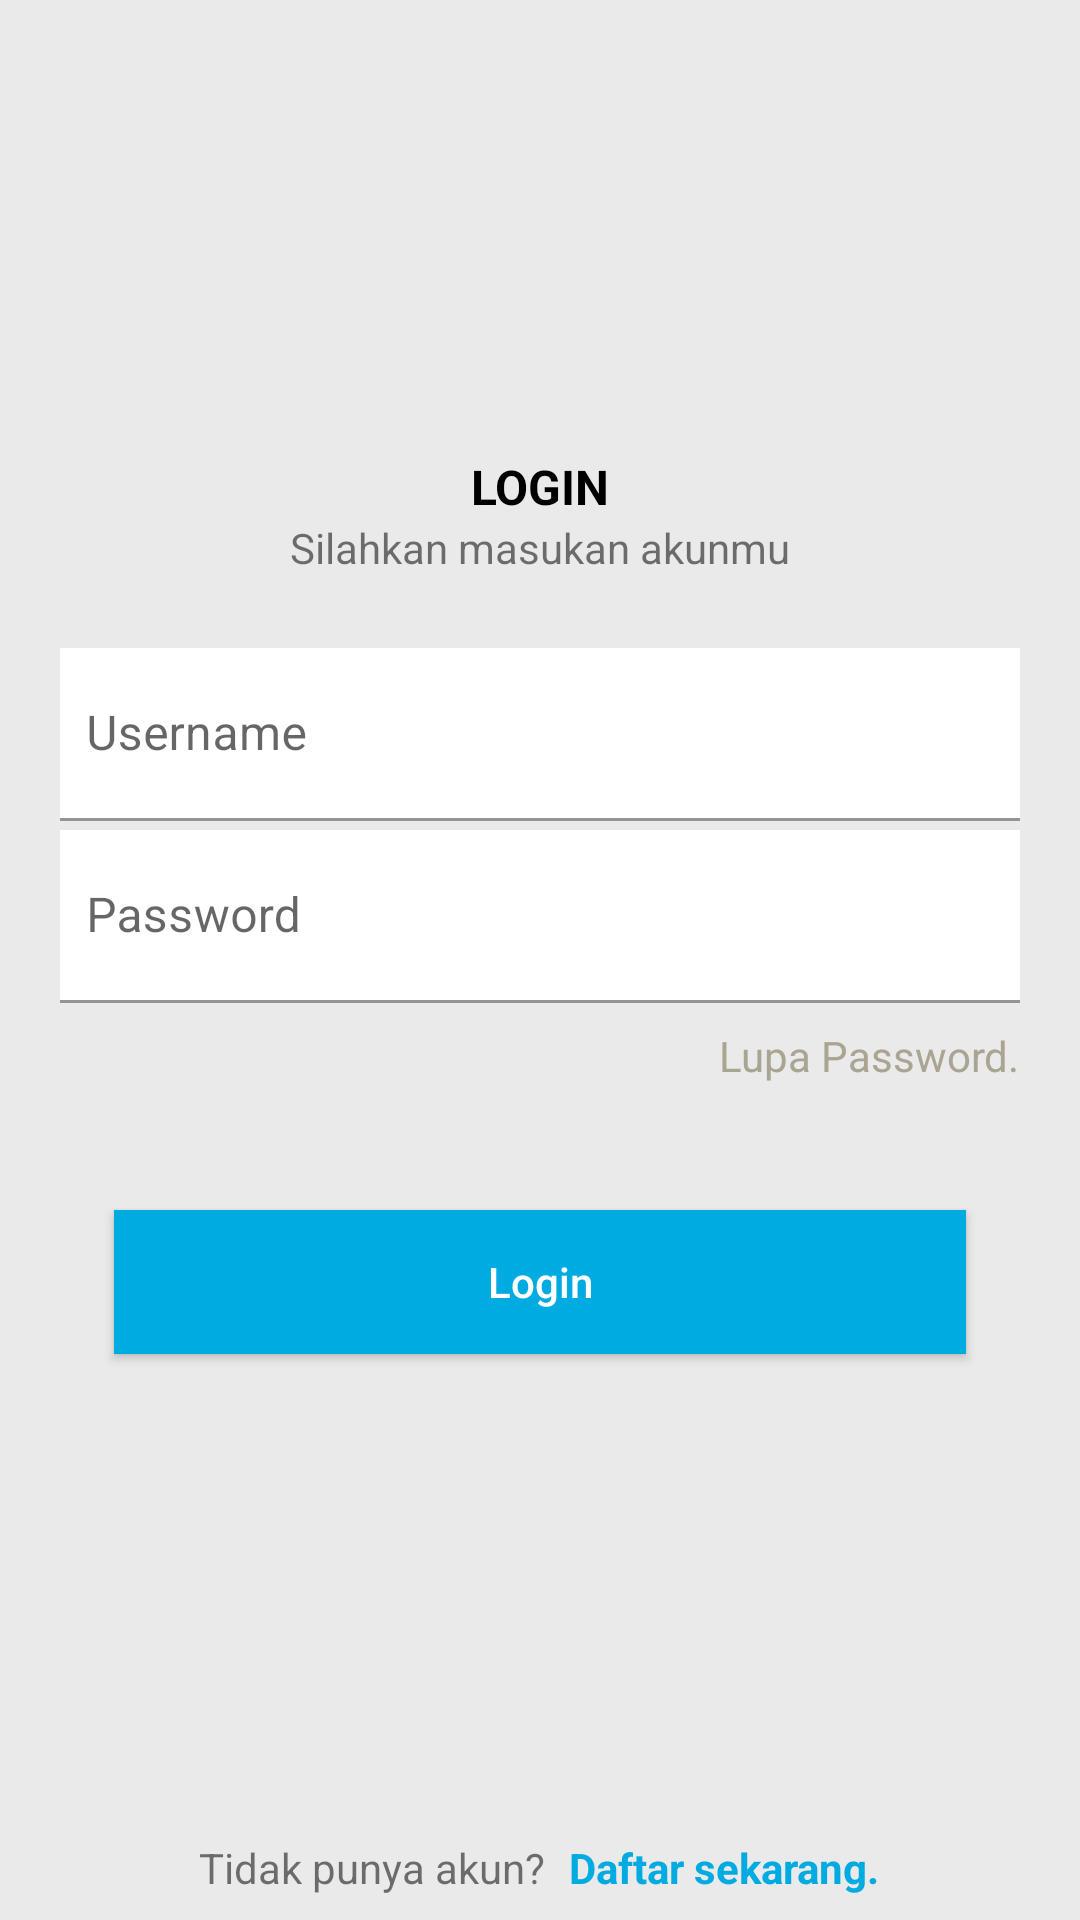

Produce the Android XML layout that renders to this screen, including the resource entries it uses.
<!-- AndroidManifest.xml: application theme Theme.MyApplication -->
<!-- res/layout/activity_login.xml -->
<?xml version="1.0" encoding="utf-8"?>
<LinearLayout xmlns:android="http://schemas.android.com/apk/res/android"
    xmlns:app="http://schemas.android.com/apk/res-auto"
    xmlns:tools="http://schemas.android.com/tools"
    android:layout_width="match_parent"
    android:layout_height="match_parent"
    android:orientation="vertical"
    android:background="@color/default_background"
    tools:context=".LoginActivity">

    <LinearLayout
        android:layout_weight="1"
        android:layout_width="match_parent"
        android:layout_height="wrap_content"
        android:orientation="vertical"
        android:gravity="center">
        <LinearLayout
            android:layout_width="match_parent"
            android:layout_height="wrap_content"
            android:layout_margin="12dp"
            android:background="@drawable/bg_from_login"
            android:orientation="vertical"
            android:padding="8dp">

            <TextView
                android:layout_marginTop="16dp"
                android:textColor="@color/black"
                android:layout_width="match_parent"
                android:layout_height="wrap_content"
                android:gravity="center"
                android:text="LOGIN"
                android:textSize="16sp"
                android:textStyle="bold" />

            <TextView
                android:layout_width="match_parent"
                android:layout_height="wrap_content"
                android:gravity="center"
                android:text="Silahkan masukan akunmu" />

            <com.google.android.material.textfield.TextInputLayout
                android:layout_width="match_parent"
                android:layout_height="match_parent"
                android:layout_marginTop="24dp">

                <EditText
                    android:id="@+id/et_username"
                    android:layout_marginLeft="-8dp"
                    android:paddingBottom="10dp"
                    android:paddingTop="26dp"
                    android:layout_width="match_parent"
                    android:layout_height="wrap_content"
                    android:background="@color/white"
                    android:hint="Username" />
            </com.google.android.material.textfield.TextInputLayout>

            <com.google.android.material.textfield.TextInputLayout
                android:layout_width="match_parent"
                android:layout_height="match_parent"
                android:layout_marginTop="3dp"
                android:background="@color/white">

                <EditText
                    android:id="@+id/et_password"
                    android:layout_marginLeft="-8dp"
                    android:paddingBottom="10dp"
                    android:paddingTop="26dp"
                    android:layout_width="match_parent"
                    android:layout_height="wrap_content"
                    android:background="@color/white"
                    android:hint="Password"
                    android:inputType="textPassword" />
            </com.google.android.material.textfield.TextInputLayout>

            <LinearLayout
                android:layout_width="match_parent"
                android:layout_height="wrap_content"
                android:layout_marginTop="8dp"
                android:gravity="end"
                android:orientation="horizontal">

                <TextView
                    android:id="@+id/tv_forgetPass"
                    android:layout_width="wrap_content"
                    android:layout_height="wrap_content"
                    android:text="Lupa Password."
                    android:textColor="@color/white_gray" />
            </LinearLayout>
            <LinearLayout
                android:layout_marginTop="24dp"
                android:layout_width="match_parent"
                android:layout_height="wrap_content"
                android:orientation="vertical"
                android:gravity="center">
                <androidx.appcompat.widget.AppCompatButton
                    android:id="@+id/btn_submit"
                    android:textColor="@color/white"
                    android:layout_margin="18dp"
                    android:background="@color/UD_Primary"
                    android:layout_width="match_parent"
                    android:layout_height="wrap_content"
                    android:text="Login"
                    android:textAllCaps="false"/>
            </LinearLayout>
        </LinearLayout>

    </LinearLayout>
    <LinearLayout
        android:padding="8dp"
        android:gravity="center"
        android:orientation="horizontal"
        android:layout_width="match_parent"
        android:layout_height="wrap_content">
        <TextView
            android:layout_width="wrap_content"
            android:layout_height="wrap_content"
            android:text="Tidak punya akun?" />

        <TextView
            android:id="@+id/tv_register"
            android:layout_width="wrap_content"
            android:layout_height="wrap_content"
            android:layout_marginLeft="8dp"
            android:text="Daftar sekarang."
            android:textColor="@color/UD_Primary"
            android:textStyle="bold" />
    </LinearLayout>

</LinearLayout>
<!-- resources referenced by this layout -->
<resources>
  <color name="UD_Primary">#00ABE1</color>
  <color name="black">#FF000000</color>
  <color name="default_background">#EAEAEA</color>
  <color name="white">#FFFFFFFF</color>
  <color name="white_gray">#AAA492</color>
  <style name="Theme.MyApplication" parent="Theme.MaterialComponents.DayNight.NoActionBar">
          
          <item name="colorPrimary">@color/UD_Primary</item>
          <item name="colorPrimaryVariant">@color/UD_Primary</item>
          <item name="colorOnPrimary">@color/white</item>
          
          <item name="colorSecondary">@color/teal_200</item>
          <item name="colorSecondaryVariant">@color/teal_700</item>
          <item name="colorOnSecondary">@color/black</item>
          
          <item name="android:statusBarColor" tools:targetApi="l">?attr/colorPrimaryVariant</item>
          
      </style>
  <color name="teal_200">#FF03DAC5</color>
  <color name="teal_700">#FF018786</color>
</resources>
